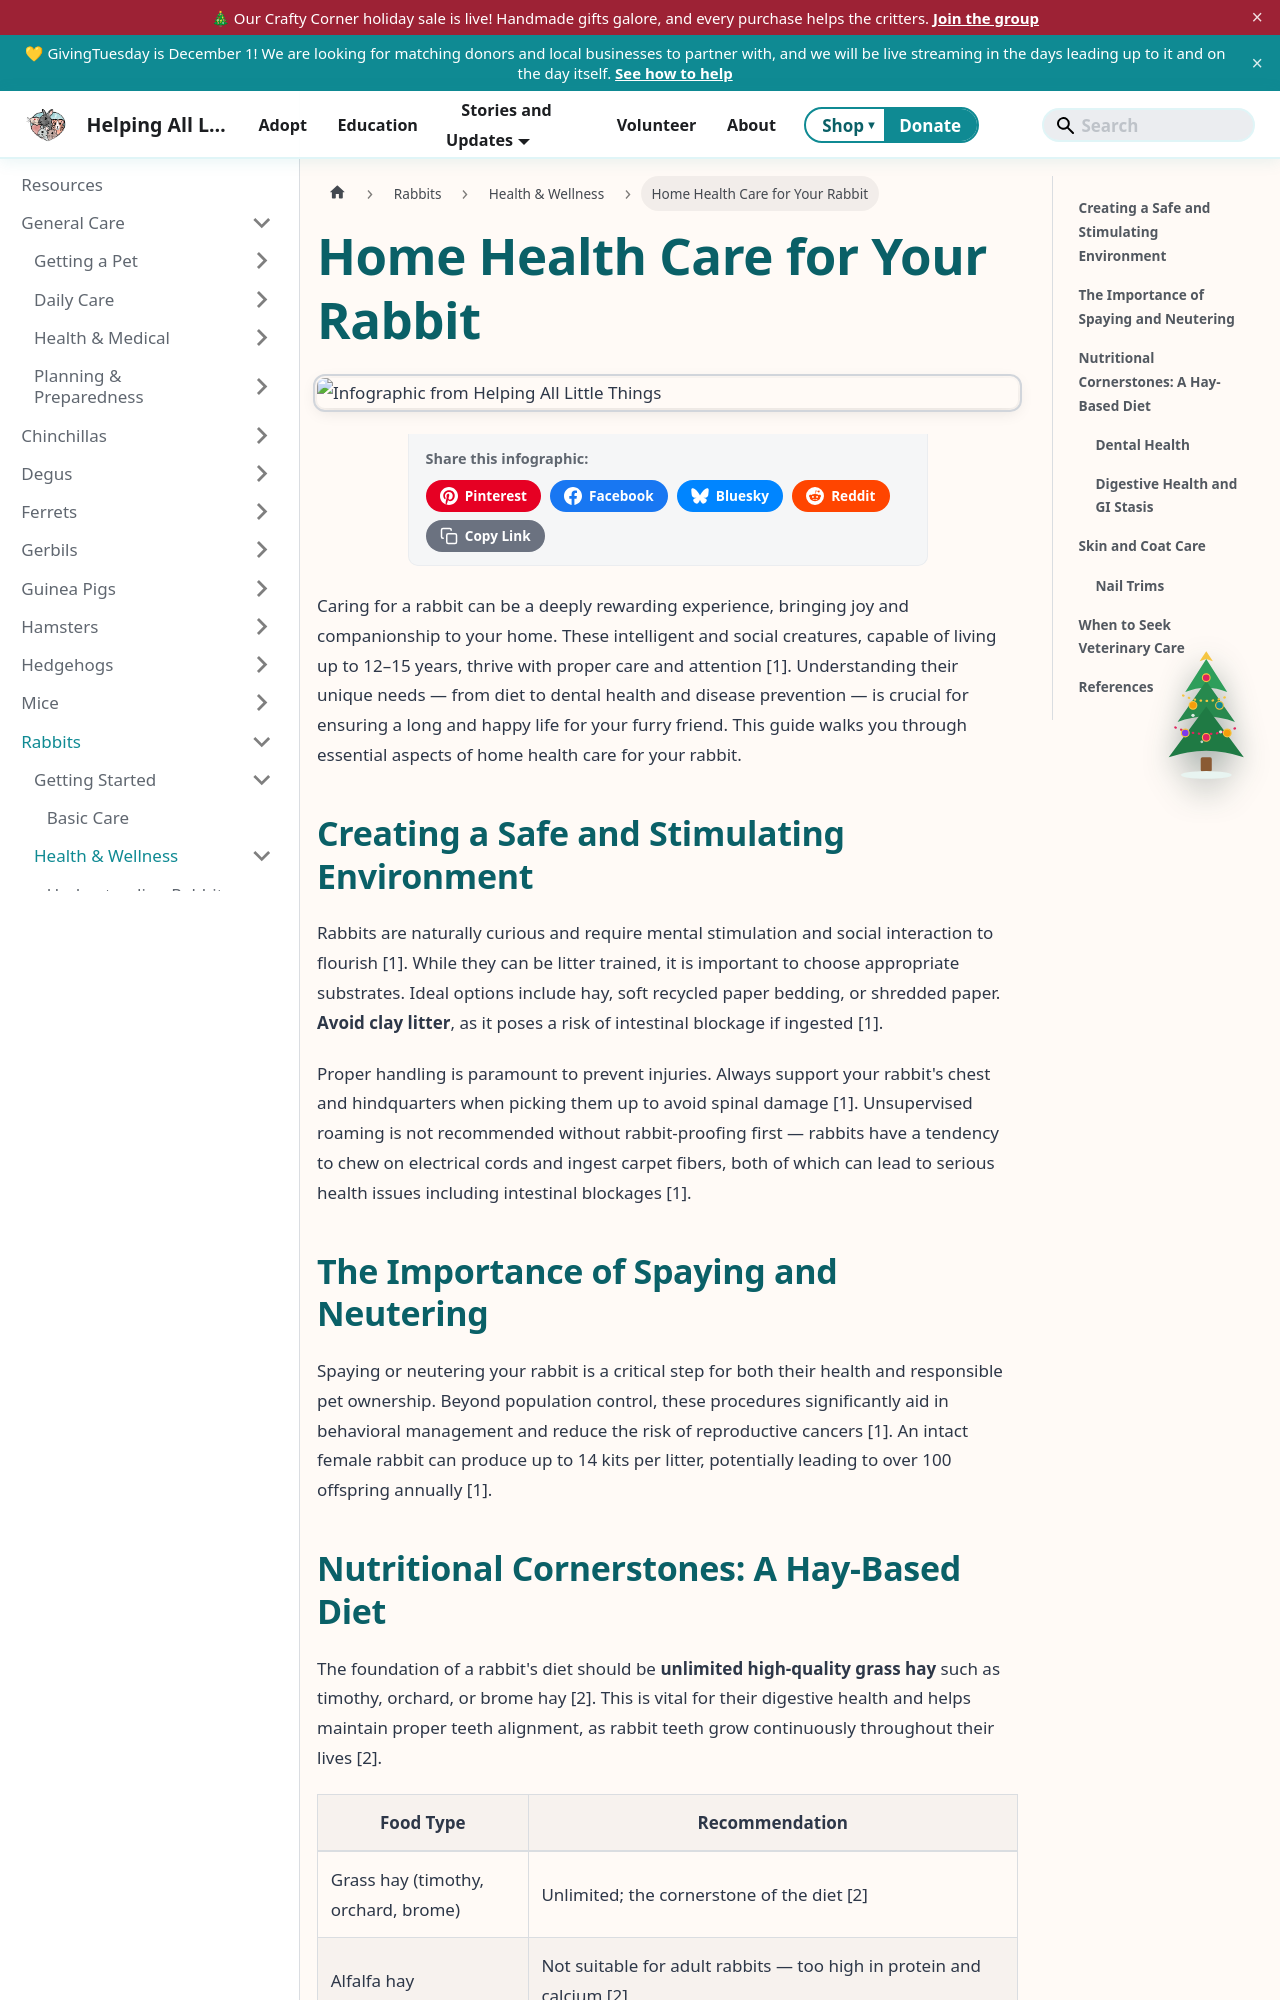

repository: AlannaBurke/haltrescue · page: docs/Rabbits/health-and-wellness/home-health-care-for-your-rabbit.html · generator: docusaurus

---
title: Home Health Care for Your Rabbit
sidebar_label: Home Health Care for Your Rabbit
sidebar_position: 2
tags: [rabbits, home health check, health, grooming, nutrition, dental disease, GI health, skin health, veterinary]
---

import InfographicShare from '@site/src/components/InfographicShare';

<InfographicShare imageSrc="/img/rabbits/rabbit-home-health-care.png" />

Caring for a rabbit can be a deeply rewarding experience, bringing joy and companionship to your home. These intelligent and social creatures, capable of living up to 12–15 years, thrive with proper care and attention [1]. Understanding their unique needs — from diet to dental health and disease prevention — is crucial for ensuring a long and happy life for your furry friend. This guide walks you through essential aspects of home health care for your rabbit.

## Creating a Safe and Stimulating Environment

Rabbits are naturally curious and require mental stimulation and social interaction to flourish [1]. While they can be litter trained, it is important to choose appropriate substrates. Ideal options include hay, soft recycled paper bedding, or shredded paper. **Avoid clay litter**, as it poses a risk of intestinal blockage if ingested [1].

Proper handling is paramount to prevent injuries. Always support your rabbit's chest and hindquarters when picking them up to avoid spinal damage [1]. Unsupervised roaming is not recommended without rabbit-proofing first — rabbits have a tendency to chew on electrical cords and ingest carpet fibers, both of which can lead to serious health issues including intestinal blockages [1].

## The Importance of Spaying and Neutering

Spaying or neutering your rabbit is a critical step for both their health and responsible pet ownership. Beyond population control, these procedures significantly aid in behavioral management and reduce the risk of reproductive cancers [1]. An intact female rabbit can produce up to 14 kits per litter, potentially leading to over 100 offspring annually [1].
